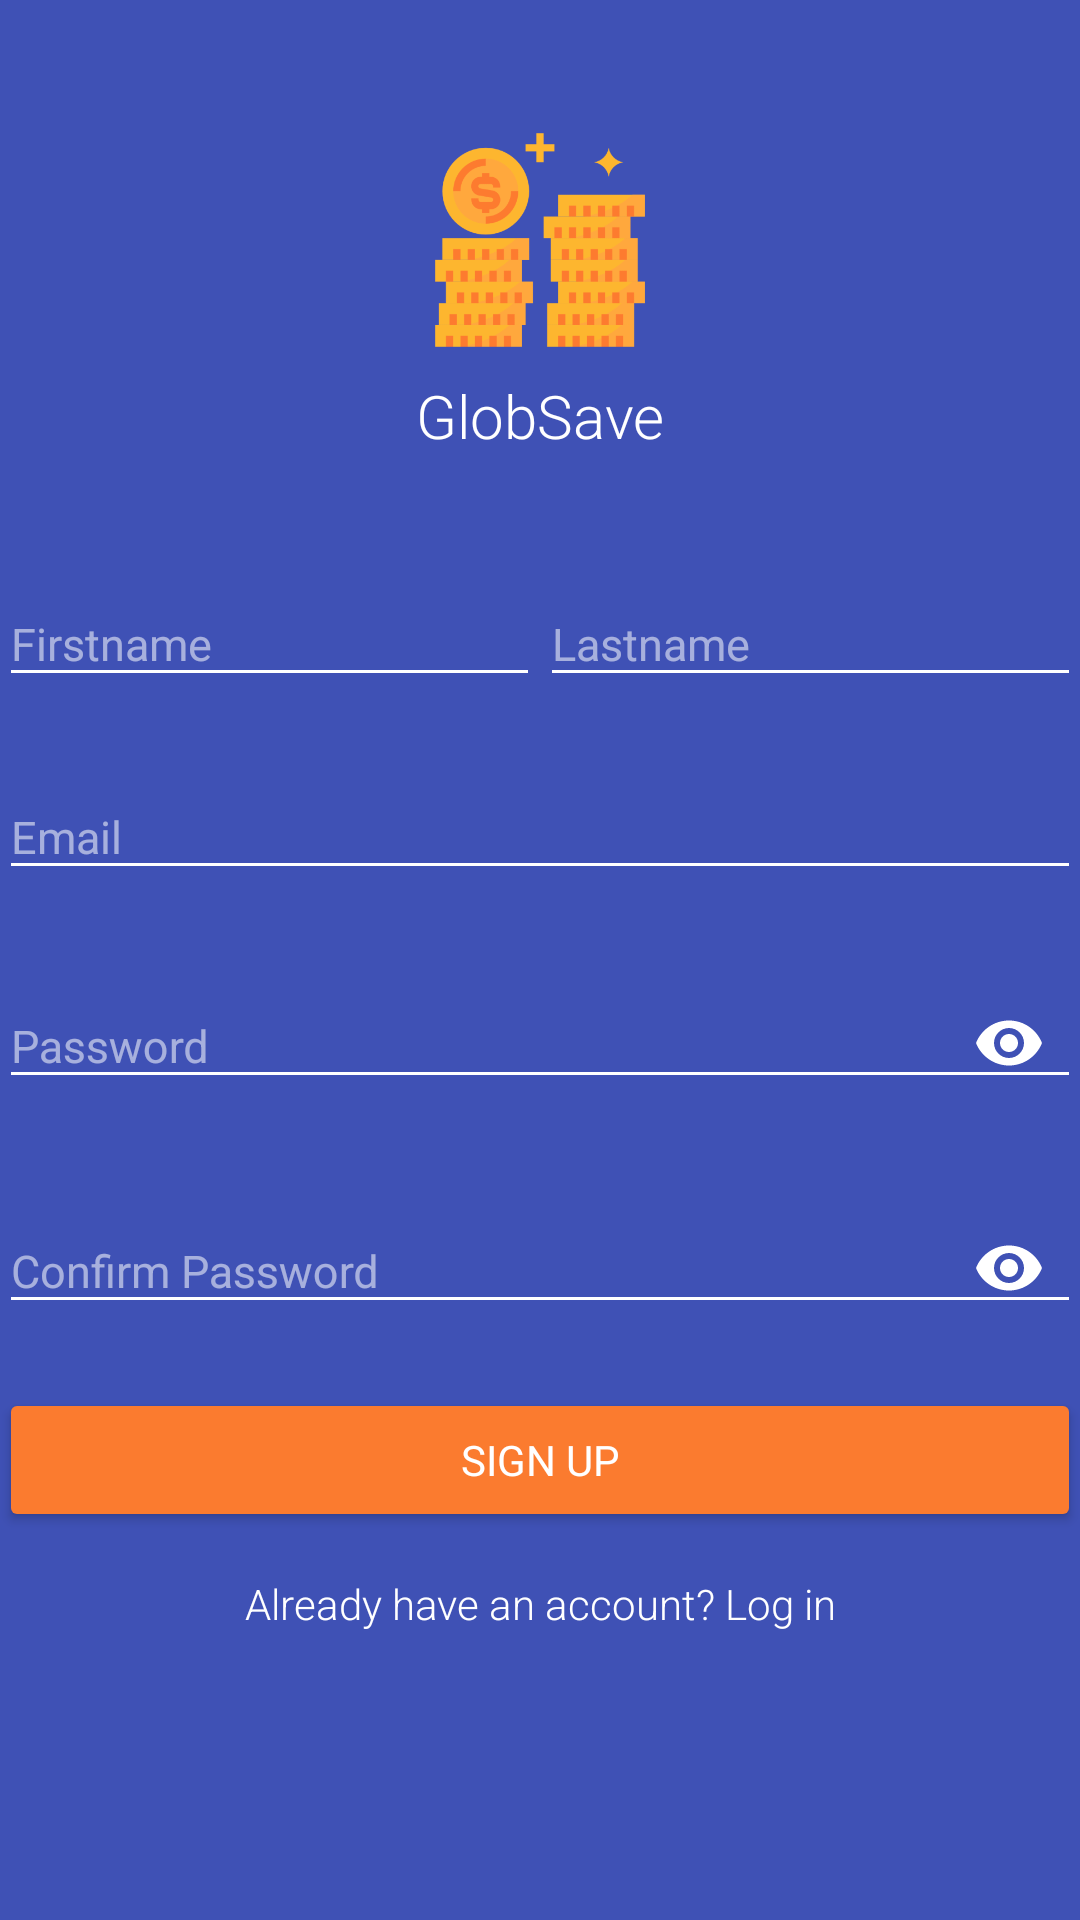

Layout XML and referenced resources for this Android screen:
<!-- AndroidManifest.xml: activity theme LogInTheme -->
<!-- res/layout/activity_signup.xml -->
<?xml version="1.0" encoding="utf-8"?>
<android.support.v7.widget.LinearLayoutCompat xmlns:android="http://schemas.android.com/apk/res/android"
    xmlns:app="http://schemas.android.com/apk/res-auto"
    xmlns:tools="http://schemas.android.com/tools"
    android:id="@+id/signUp_ParentLayout"
    android:layout_width="match_parent"
    android:layout_height="match_parent"
    android:background="@color/colorPrimary"
    android:orientation="vertical"
    tools:context="com.example.ochieng_derrick.globsave.activities.SignupActivity"
    tools:targetApi="jelly_bean">

    <ScrollView
        android:layout_width="match_parent"
        android:layout_height="match_parent">

        <android.support.v7.widget.LinearLayoutCompat
            android:layout_width="match_parent"
            android:layout_height="wrap_content"
            android:orientation="vertical"
            android:padding="@dimen/activity_horizontal_margin"
            android:paddingBottom="@dimen/activity_vertical_margin"
            android:paddingLeft="@dimen/activity_horizontal_margin"
            android:paddingRight="@dimen/activity_horizontal_margin"
            android:paddingTop="@dimen/activity_vertical_margin">

            <android.support.v7.widget.AppCompatImageView
                android:layout_width="80dp"
                android:layout_height="80dp"
                android:layout_gravity="center"
                android:layout_marginTop="40dp"
                android:src="@drawable/ic_launcher_high_res" />


            <android.support.v7.widget.AppCompatTextView
                android:layout_width="match_parent"
                android:layout_height="wrap_content"
                android:layout_gravity="center"
                android:layout_marginTop="5dp"
                android:fontFamily="sans-serif-light"
                android:gravity="center"
                android:text="@string/app_name"
                android:textColor="@android:color/white"
                android:textSize="20sp">

                

            </android.support.v7.widget.AppCompatTextView>

            <android.support.v7.widget.LinearLayoutCompat
                android:layout_width="match_parent"
                android:layout_height="wrap_content"
                android:layout_marginTop="16dp"
                android:orientation="horizontal">

                <android.support.design.widget.TextInputLayout
                    android:id="@+id/txtFirstNameWrap"
                    android:layout_width="0dp"
                    android:layout_height="wrap_content"
                    android:layout_marginTop="16dp"
                    android:layout_weight="0.5"
                    android:hint="Firstname"
                    android:textColorHint="@color/colorHint">

                    <android.support.design.widget.TextInputEditText
                        android:id="@+id/txtFirstName"
                        android:layout_width="match_parent"
                        android:layout_height="wrap_content"
                        android:inputType="textPersonName"
                        android:textColor="@android:color/white"
                        android:textSize="15sp"
                        app:backgroundTint="@android:color/white" />
                </android.support.design.widget.TextInputLayout>

                <android.support.design.widget.TextInputLayout
                    android:id="@+id/txtLastNameWrap"
                    android:layout_width="0dp"
                    android:layout_height="wrap_content"
                    android:layout_marginTop="16dp"
                    android:layout_weight="0.5"
                    android:hint="Lastname"
                    android:textColorHint="@color/colorHint">

                    <android.support.design.widget.TextInputEditText
                        android:id="@+id/txtLastName"
                        android:layout_width="match_parent"
                        android:layout_height="wrap_content"
                        android:inputType="textPersonName"
                        android:textColor="@android:color/white"
                        android:textSize="15sp"
                        app:backgroundTint="@android:color/white" />
                </android.support.design.widget.TextInputLayout>

            </android.support.v7.widget.LinearLayoutCompat>

            <android.support.design.widget.TextInputLayout
                android:id="@+id/txtEmailWrap"
                android:layout_width="match_parent"
                android:layout_height="wrap_content"
                android:layout_marginTop="16dp"
                android:hint="Email"
                android:textColorHint="@color/colorHint">

                <android.support.design.widget.TextInputEditText
                    android:id="@+id/txtEmail"
                    android:layout_width="match_parent"
                    android:layout_height="wrap_content"
                    android:inputType="textEmailAddress"
                    android:textColor="@android:color/white"
                    android:textSize="15sp"
                    app:backgroundTint="@android:color/white" />
            </android.support.design.widget.TextInputLayout>

            <android.support.design.widget.TextInputLayout
                android:id="@+id/txtPasswordWrap"
                android:layout_width="match_parent"
                android:layout_height="wrap_content"
                android:layout_marginTop="16dp"
                android:hint="Password"
                android:textColorHint="@color/colorHint"
                app:passwordToggleEnabled="true"
                app:passwordToggleTint="@android:color/white">

                <android.support.design.widget.TextInputEditText
                    android:id="@+id/txtPassword"
                    android:layout_width="match_parent"
                    android:layout_height="wrap_content"
                    android:fontFamily="sans-serif"
                    android:inputType="textPassword"
                    android:textColor="@android:color/white"
                    android:textSize="15sp"
                    app:backgroundTint="@android:color/white" />
            </android.support.design.widget.TextInputLayout>

            <android.support.design.widget.TextInputLayout
                android:id="@+id/txtConfirmPasswordWrap"
                android:layout_width="match_parent"
                android:layout_height="wrap_content"
                android:layout_marginTop="16dp"
                android:hint="Confirm Password"
                android:textColorHint="@color/colorHint"
                app:passwordToggleEnabled="true"
                app:passwordToggleTint="@android:color/white">

                <android.support.design.widget.TextInputEditText
                    android:id="@+id/txtConfirmPassword"
                    android:layout_width="match_parent"
                    android:layout_height="wrap_content"
                    android:fontFamily="sans-serif"
                    android:inputType="textPassword"
                    android:textColor="@android:color/white"
                    android:textSize="15sp"
                    app:backgroundTint="@android:color/white" />
            </android.support.design.widget.TextInputLayout>

            <android.support.v7.widget.AppCompatButton
                android:layout_width="match_parent"
                android:layout_height="wrap_content"
                android:layout_marginTop="16dp"
                android:id="@+id/btnSignUp"
                android:fontFamily="sans-serif"
                android:text="SIGN UP"
                android:textColor="@android:color/white" />

            <android.support.v7.widget.AppCompatButton
                android:id="@+id/log_in"
                android:layout_width="match_parent"
                android:layout_height="wrap_content"
                android:background="@drawable/button_signup_beh"
                android:fontFamily="sans-serif-light"
                android:text="Already have an account? Log in"
                android:textAllCaps="false"
                android:textColor="@android:color/white"
                android:textSize="14sp" />


        </android.support.v7.widget.LinearLayoutCompat>

    </ScrollView>

</android.support.v7.widget.LinearLayoutCompat>
<!-- resources referenced by this layout -->
<resources>
  <color name="colorHint">#8bffffff</color>
  <color name="colorPrimary">#3F51B5</color>
  <!-- drawable button_signup_beh (drawable) -->
  <?xml version="1.0" encoding="utf-8"?>
  <selector xmlns:android="http://schemas.android.com/apk/res/android">
      <item android:state_focused="true">
          <shape android:shape="rectangle">
              <solid android:color="@color/colorAccentPressed" />
              <corners android:radius="2dp" />
          </shape>
      </item>
  
      <item android:state_hovered="true">
          <shape android:shape="rectangle">
              <solid android:color="@color/colorAccentPressed" />
              <corners android:radius="2dp" />
          </shape>
      </item>
  
      <item android:state_pressed="true">
          <shape android:shape="rectangle">
              <solid android:color="@color/colorAccentPressed" />
              <corners android:radius="2dp" />
          </shape>
      </item>
  
      <item>
          <shape android:shape="rectangle">
              <solid android:color="@android:color/transparent" />
              <corners android:radius="2dp" />
          </shape>
      </item>
  
  </selector>
  <!-- drawable ic_launcher_high_res: png bitmap (drawable-hdpi, 13716 bytes) -->
  <string name="app_name">GlobSave</string>
  <style name="LogInTheme" parent="Theme.AppCompat.Light.NoActionBar">
          
          <item name="colorPrimary">@color/colorPrimary</item>
          <item name="colorPrimaryDark">@color/colorPrimaryDark</item>
          <item name="colorAccent">@color/colorAccent</item>
          <item name="colorButtonNormal">@color/colorAccent</item>
      </style>
  <color name="colorAccentPressed">#2BFB7B2F</color>
  <color name="colorPrimaryDark">#303F9F</color>
  <color name="colorAccent">#FFFB7B2F</color>
</resources>
